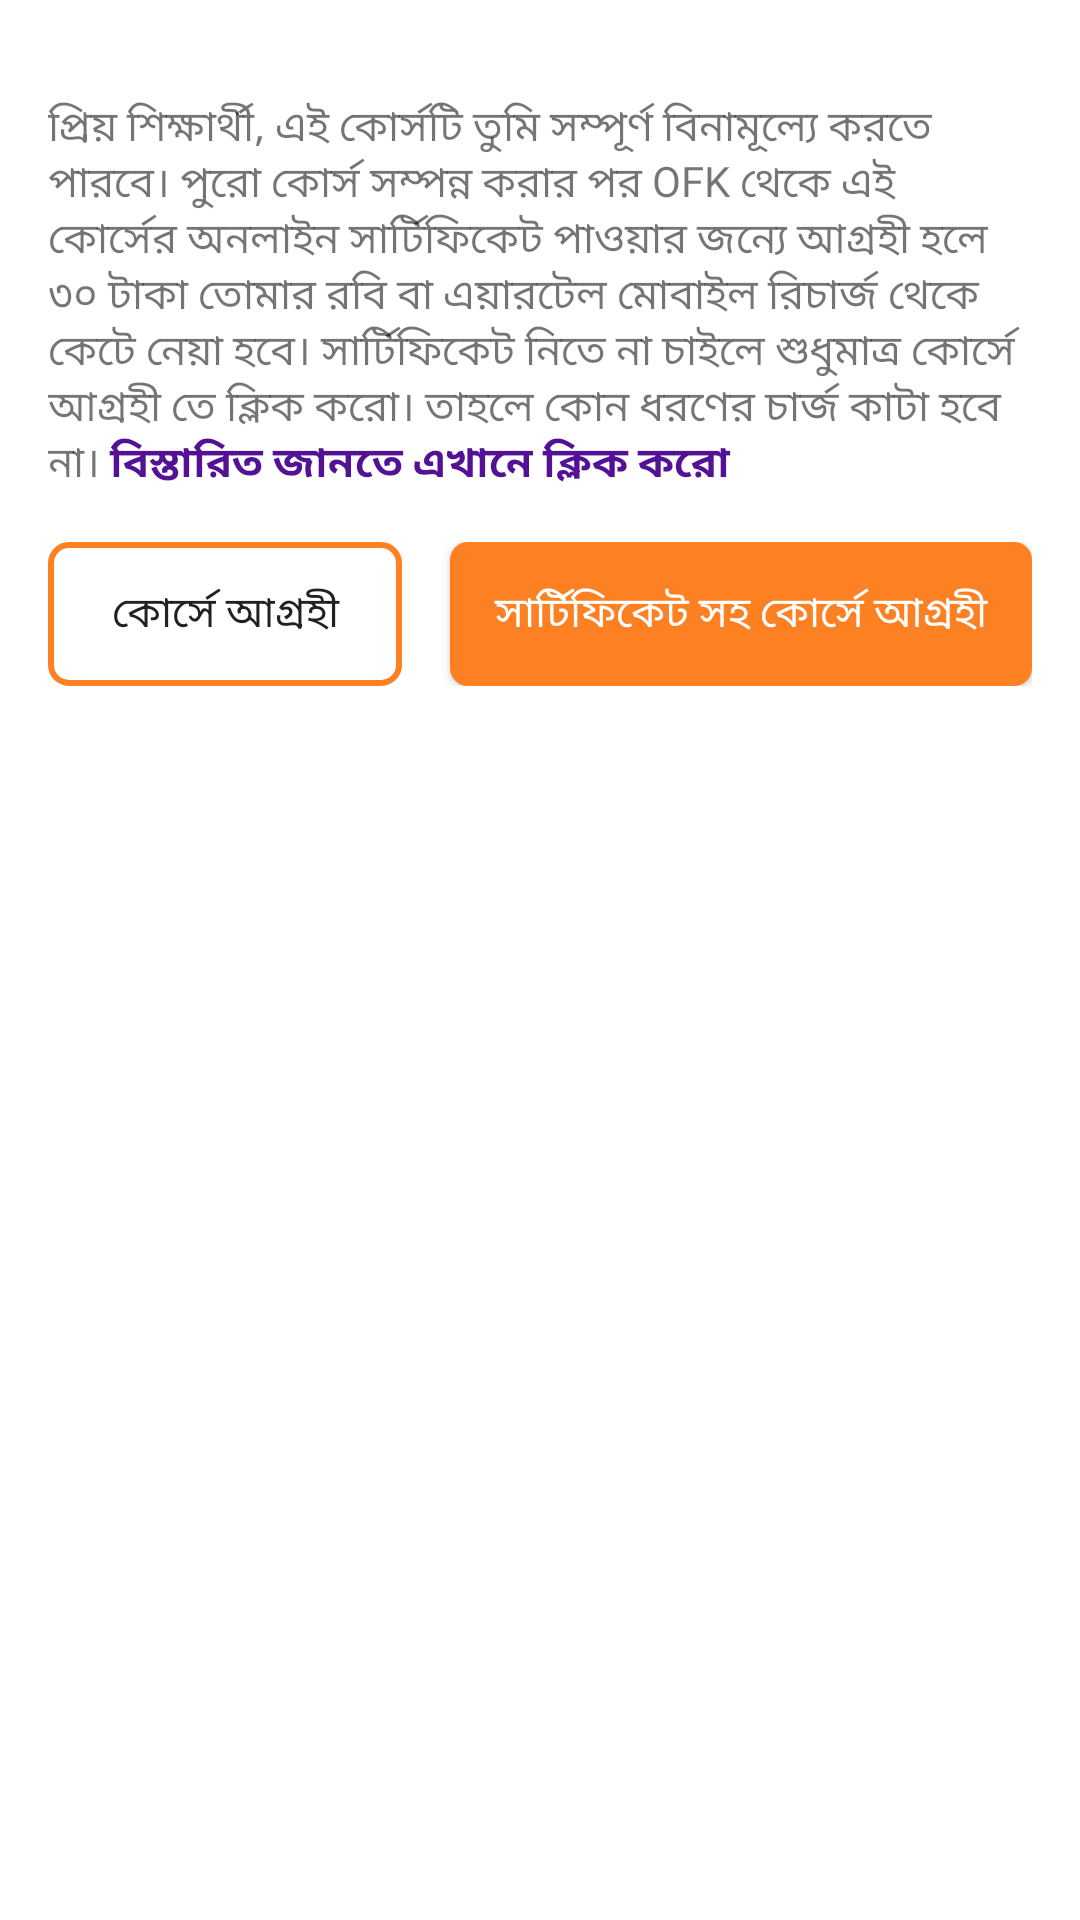

Android layout source for this screen:
<!-- AndroidManifest.xml: application theme AppTheme.Transparent -->
<!-- res/layout/bottom_sheet_layout.xml -->
<?xml version="1.0" encoding="utf-8"?>
<LinearLayout xmlns:android="http://schemas.android.com/apk/res/android"
    xmlns:app="http://schemas.android.com/apk/res-auto"
    android:id="@+id/bottomSheet"
    android:layout_width="match_parent"
    android:layout_height="wrap_content"
    android:background="@android:color/white"
    android:fitsSystemWindows="true"
    android:orientation="vertical"
    android:scrollbars="none"
    app:behavior_hideable="true"
    app:layout_behavior="@string/bottom_sheet_behavior">


    <androidx.constraintlayout.widget.ConstraintLayout
        android:id="@+id/bottomSheetParentLayout"
        android:layout_width="match_parent"
        android:layout_height="wrap_content"
        android:layout_marginTop="0dp">


        <ImageView
            android:id="@+id/closeBottomSheet"
            android:layout_width="wrap_content"
            android:layout_height="wrap_content"
            android:layout_marginTop="16dp"
            android:layout_marginEnd="16dp"
            android:src="@drawable/ic_cross_white"
            app:layout_constraintEnd_toEndOf="parent"
            app:layout_constraintTop_toTopOf="parent"
            app:tint="@android:color/darker_gray" />

        <TextView
            android:id="@+id/dialogTextViewTop"
            android:layout_width="match_parent"
            android:layout_height="wrap_content"
            android:fontFamily="@font/solaimanlipi"
            android:padding="16dp"
            android:text="@string/continue_course_dialog"
            android:textAppearance="@style/TextAppearance.AppCompat.Small"
            app:layout_constraintEnd_toEndOf="parent"
            app:layout_constraintStart_toStartOf="parent"
            app:layout_constraintTop_toBottomOf="@id/closeBottomSheet" />

        <LinearLayout
            android:id="@+id/buttonLayout"
            android:layout_width="match_parent"
            android:layout_height="wrap_content"
            android:layout_marginStart="16dp"
            android:layout_marginEnd="16dp"
            android:orientation="horizontal"
            android:paddingBottom="16dp"
            android:weightSum="2"
            app:layout_constraintTop_toBottomOf="@id/dialogTextViewTop">

            <Button
                android:id="@+id/notInterestedButton"
                android:layout_width="wrap_content"
                android:layout_height="wrap_content"
                android:layout_weight="1"
                android:background="@drawable/button_outline_bg"
                android:fontFamily="@font/solaimanlipi"
                android:text="@string/not_interested_text"
                android:textSize="@dimen/inner_body_text_size" />

            <Button
                android:id="@+id/interestedButton"
                android:layout_width="wrap_content"
                android:layout_height="wrap_content"
                android:layout_marginStart="16dp"
                android:layout_weight="1"
                android:background="@drawable/button_fill_bg"
                android:fontFamily="@font/solaimanlipi"
                android:text="@string/interested_text"
                android:textColor="@android:color/white"
                android:textSize="@dimen/inner_body_text_size" />

        </LinearLayout>

    </androidx.constraintlayout.widget.ConstraintLayout>

    <LinearLayout
        android:id="@+id/ofkCertification"
        android:layout_width="match_parent"
        android:layout_height="1500dp"
        android:layout_margin="16dp"
        android:orientation="vertical"
        android:visibility="gone">

        <TextView
            android:layout_width="match_parent"
            android:layout_height="wrap_content"
            android:background="@drawable/orange_gradient"
            android:text="OFK Certification"
            android:textAlignment="center"
            android:textAllCaps="true"
            android:textAppearance="@style/TextAppearance.MaterialComponents.Headline5"
            android:textColor="@android:color/background_light"
            android:textStyle="bold" />

        <TextView
            android:id="@+id/dialogTextView"
            android:layout_width="match_parent"
            android:layout_height="wrap_content"
            android:layout_marginTop="16dp"
            android:fontFamily="@font/solaimanlipi"
            android:padding="0dp"
            android:text="@string/premium_course_detail_text_1"
            android:textAppearance="@style/TextAppearance.AppCompat.Small" />

        <TextView
            android:id="@+id/dialogTextView2"
            android:layout_width="match_parent"
            android:layout_height="wrap_content"
            android:layout_marginTop="16dp"
            android:fontFamily="@font/solaimanlipi"
            android:padding="0dp"
            android:text="@string/premium_course_detail_text_2"
            android:textAppearance="@style/TextAppearance.AppCompat.Small" />

        <TextView
            android:id="@+id/dialogTextView3"
            android:layout_width="match_parent"
            android:layout_height="wrap_content"
            android:layout_marginTop="16dp"
            android:fontFamily="@font/solaimanlipi"
            android:padding="0dp"
            android:text="@string/premium_course_detail_text_3"
            android:textAppearance="@style/TextAppearance.AppCompat.Small" />

        <TextView
            android:id="@+id/dialogTextView4"
            android:layout_width="match_parent"
            android:layout_height="wrap_content"
            android:layout_marginTop="16dp"
            android:fontFamily="@font/solaimanlipi"
            android:padding="0dp"
            android:text="@string/premium_course_detail_text_4"
            android:textAppearance="@style/TextAppearance.AppCompat.Small" />

        <TextView
            android:id="@+id/dialogTextView5"
            android:layout_width="match_parent"
            android:layout_height="wrap_content"
            android:layout_marginTop="16dp"
            android:fontFamily="@font/solaimanlipi"
            android:padding="0dp"
            android:text="@string/premium_course_detail_text_5"
            android:textAppearance="@style/TextAppearance.AppCompat.Small" />
    </LinearLayout>
</LinearLayout>
<!-- resources referenced by this layout -->
<resources>
  <dimen name="inner_body_text_size">10sp</dimen>
  <!-- drawable button_fill_bg (drawable) -->
  <?xml version="1.0" encoding="utf-8"?>
  <shape xmlns:android="http://schemas.android.com/apk/res/android">
      <solid android:color="@color/darkOrange"/>
      <corners android:radius="6dp" />
  
  </shape>
  <!-- drawable button_outline_bg (drawable) -->
  <?xml version="1.0" encoding="utf-8"?>
  <shape xmlns:android="http://schemas.android.com/apk/res/android">
      <solid android:color="@android:color/transparent"/>
      <corners android:radius="6dp" />
  
      <stroke
          android:width="2dp"
          android:color="@color/darkOrange" />
  </shape>
  <!-- drawable orange_gradient (drawable) -->
  <?xml version="1.0" encoding="utf-8"?>
  <shape xmlns:android="http://schemas.android.com/apk/res/android">
      <gradient
          android:type="linear"
          android:angle="0"
          android:startColor="@color/darkOrange"
          android:endColor="@color/lightOrange" />
  </shape>
  <string name="continue_course_dialog" translatable="false">
  
          প্রিয় শিক্ষার্থী, এই কোর্সটি তুমি সম্পূর্ণ বিনামূল্যে  করতে পারবে। পুরো কোর্স সম্পন্ন করার পর OFK থেকে এই কোর্সের অনলাইন  সার্টিফিকেট পাওয়ার জন্যে আগ্রহী হলে ৩০ টাকা তোমার রবি বা এয়ারটেল মোবাইল রিচার্জ থেকে কেটে নেয়া হবে। সার্টিফিকেট নিতে না চাইলে শুধুমাত্র কোর্সে আগ্রহী তে ক্লিক করো। তাহলে কোন ধরণের চার্জ কাটা হবে না।
  
          <font color="#531295"><b>বিস্তারিত জানতে এখানে ক্লিক করো</b></font>
  
      </string>
  <string name="interested_text" translatable="false">সার্টিফিকেট সহ কোর্সে আগ্রহী</string>
  <string name="not_interested_text" translatable="false">কোর্সে আগ্রহী</string>
  <string name="premium_course_detail_text_1" translatable="false">
          প্রিয় শিক্ষার্থী, আমাদের সবগুলো কোর্স শিক্ষার্থীদের জন্যে বিনামূল্যে সবসময়। আমাদের এপ অথবা ওয়েবসাইট ব্যবহার করে তুমি যে কোন কোর্স করতে পারবে ঘরে বসে খুব সহজে।
      </string>
  <string name="premium_course_detail_text_2">
  
      <b>অনলাইন সার্টিফিকেট পাওয়ার নিয়মঃ</b> প্রত্যেক কোর্সের সাথে আমাদের পক্ষ থেকে সে কোর্সের একটি অনলাইন সার্টিফিকেট প্রদান করা হয়ে থাকে। এই অনলাইন সার্টিফিকেট পাওয়ার জন্যে আগ্রহী হলে ৩০ টাকা তোমার রবি বা এয়ারটেল মোবাইল রিচার্জ থেকে কেটে নেয়া হবে।
  
  সে অনলাইন সার্টিফিকেট পেতে কোর্স শুরুর প্রথমে <b>"সার্টিফিকেট সহ কোর্সে আগ্রহী"</b> লেখা বাটনটিতে ক্লিক করো।
  
  </string>
  <string name="premium_course_detail_text_3">
  
      <b>প্রশ্নঃ আমি কি সার্টিফিকেট ছাড়া বিনামূল্যে কোর্স করতে পারবো? </b>  <br />
   <br /> <b> উত্তরঃ</b> হ্যাঁ অবশ্যই। সার্টিফিকেট ছাড়া তুমি পুরো কোর্স সম্পন্ন করতে পারবে।
  
  </string>
  <string name="premium_course_detail_text_4">
  
       <b>প্রশ্নঃ সার্টিফিকেট পেতে টাকা কিভাবে দিব?</b>  <br />
      <br />    <b>উত্তরঃ</b> অনলাইন সার্টিফিকেট পেতে যে কোন কোর্স শুরুর করার প্রথমে "সার্টিফিকেট সহ কোর্সে আগ্রহী" লেখা বাটনটিতে ক্লিক করো। এই অনলাইন সার্টিফিকেট পাওয়ার জন্যে আগ্রহী হলে ৩০ টাকা তোমার রবি বা এয়ারটেল মোবাইল রিচার্জ থেকে কেটে নেয়া হবে।
  
  </string>
  <string name="premium_course_detail_text_5">
  
  <b>প্রশ্নঃ টাকা দেয়ার পর আমি সার্টিফিকেট কিভাবে পাবো?</b>  <br />
    <br />     <b>উত্তরঃ</b> টাকা জমা দেয়ার এক সপ্তাহের মধ্যে তোমার সার্টিফিকেট তৈরি হলে তা তোমার ড্যাশবোর্ডে তুমি দেখতে পাবে। সেখান থেকে তুমি ডাউনলোড করে নিতে পারবে।
  
  </string>
  <color name="darkOrange">#fd8022</color>
  <color name="lightOrange">#febe2b</color>
  <color name="colorPrimary">#ff9700</color>
  <color name="colorPrimaryDark">#c66800</color>
  <color name="colorAccent">#FF2746</color>
  <style name="CustomActivityAnimation" parent="@android:style/Animation.Activity">
          <item name="android:activityOpenEnterAnimation">@anim/slide_in_right</item>
          <item name="android:activityOpenExitAnimation">@anim/slide_out_left</item>
          <item name="android:activityCloseEnterAnimation">@anim/slide_in_left</item>
          <item name="android:activityCloseExitAnimation">@anim/slide_out_right</item>
      </style>
  <color name="colorPrimaryRipple">#42ff9700</color>
</resources>
